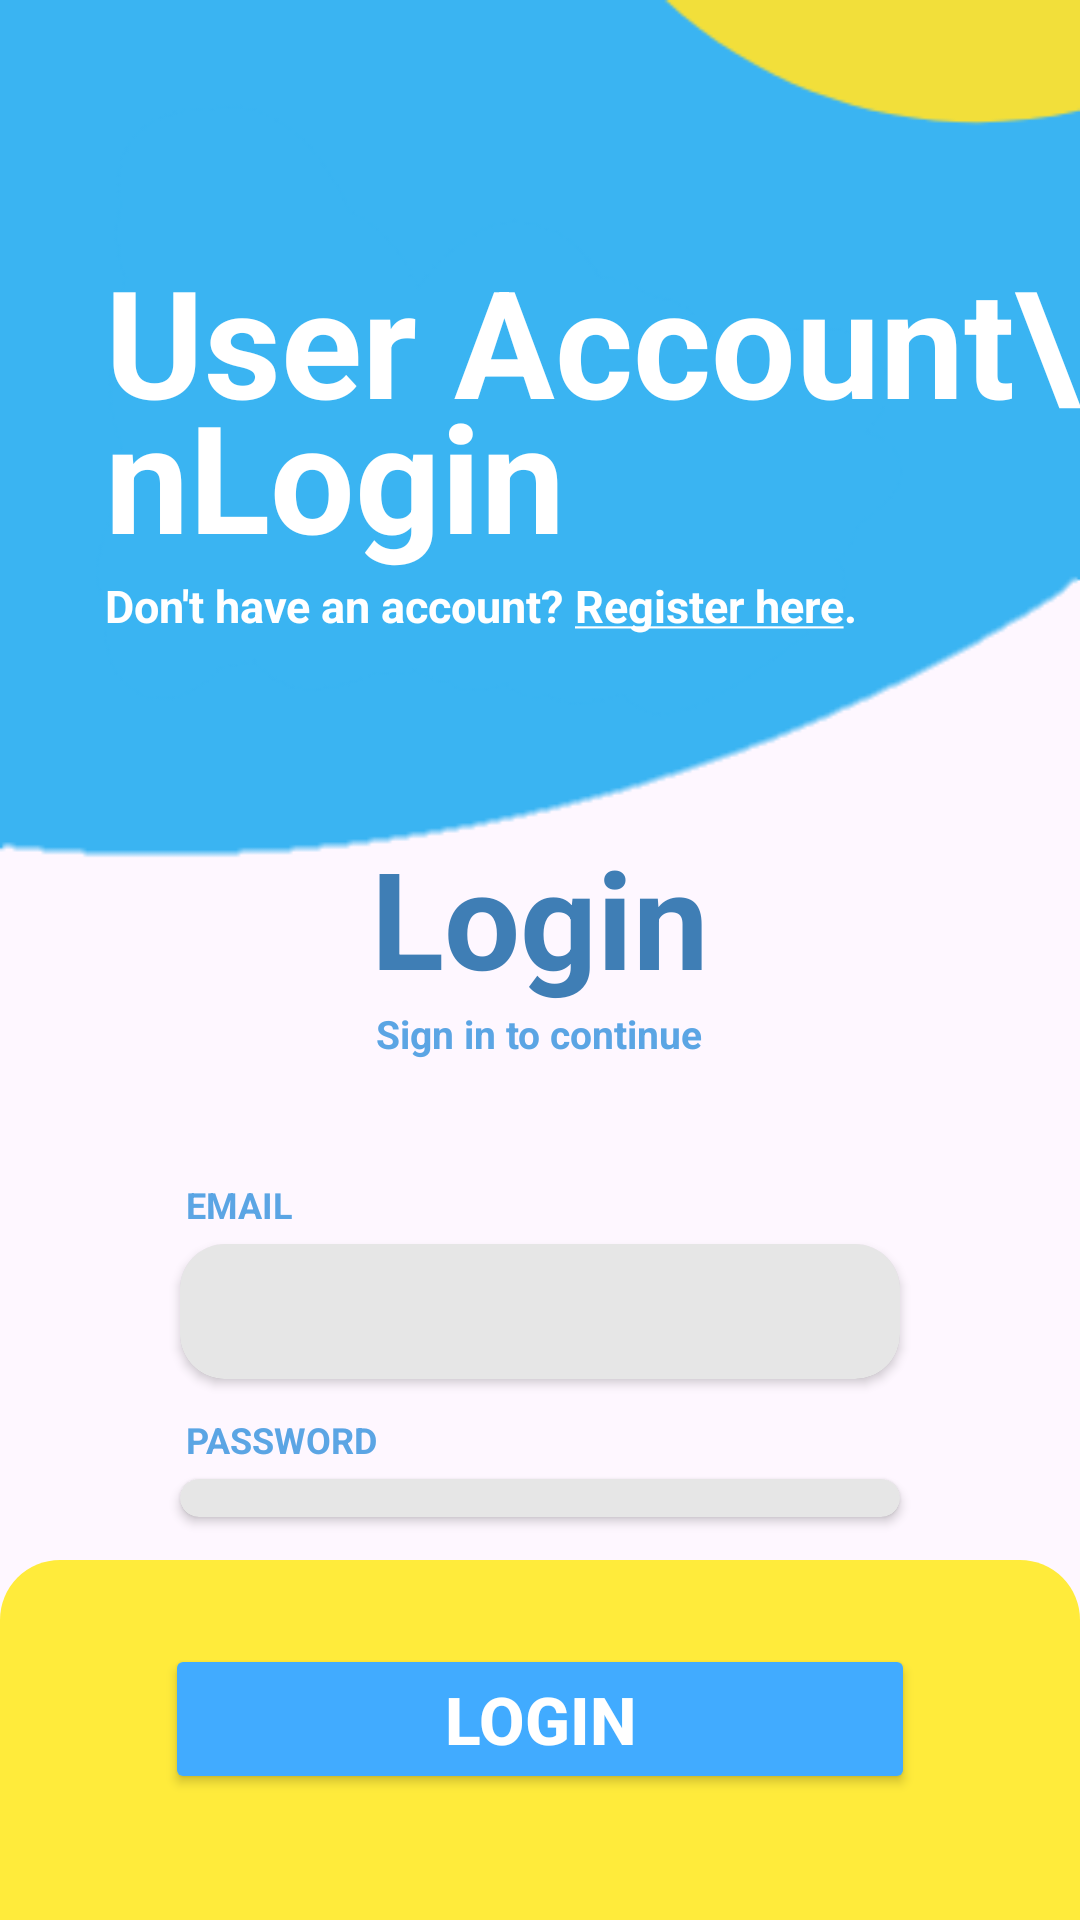

Android layout source for this screen:
<!-- AndroidManifest.xml: application theme Theme.BusKhojo -->
<!-- res/layout/activity_user_login.xml -->
<?xml version="1.0" encoding="utf-8"?>
<RelativeLayout xmlns:android="http://schemas.android.com/apk/res/android"
    xmlns:app="http://schemas.android.com/apk/res-auto"
    xmlns:tools="http://schemas.android.com/tools"
    android:layout_width="match_parent"
    android:layout_height="match_parent"
    tools:context=".UserLoginActivity">

    <LinearLayout
        android:id="@+id/userloginhead"
        android:layout_width="match_parent"
        android:layout_height="290dp"
        android:background="@drawable/head_design"
        android:orientation="vertical">

        <TextView
            android:layout_width="wrap_content"
            android:layout_height="wrap_content"
            android:layout_marginLeft="35dp"
            android:layout_marginTop="80dp"
            android:lineSpacingExtra="-15sp"
            android:text="User Account\nLogin"
            android:textColor="@color/white"
            android:textSize="50dp"
            android:textStyle="bold"
            app:lineHeight="45dp" />

        <LinearLayout
            android:layout_width="wrap_content"
            android:layout_height="wrap_content"
            android:orientation="horizontal">

            <TextView
                android:layout_width="wrap_content"
                android:layout_height="wrap_content"
                android:layout_marginLeft="35dp"
                android:text="Don't have an account? "
                android:textColor="@color/white"
                android:textSize="15dp"
                android:textStyle="bold" />

            <TextView
                android:id="@+id/tvRagisterHere"
                android:layout_width="wrap_content"
                android:layout_height="wrap_content"
                android:text="@string/register_here"
                android:textColor="@color/white"
                android:textSize="15dp"
                android:textStyle="bold" />

        </LinearLayout>


    </LinearLayout>

    <LinearLayout
        android:id="@+id/backArrow"
        android:layout_width="40dp"
        android:layout_height="40dp"
        android:layout_alignParentLeft="true"
        android:layout_alignParentTop="true"
        android:layout_marginLeft="35dp"
        android:layout_marginTop="25dp"
        android:background="@drawable/baseline_arrow_back_ios_24" />

    <LinearLayout
        android:layout_width="match_parent"
        android:layout_height="match_parent"
        android:layout_above="@+id/ButtonCenterYellow"
        android:layout_below="@+id/userloginhead"
        android:layout_marginLeft="50dp"
        android:layout_marginRight="50dp"
        android:gravity="center"
        android:orientation="vertical">

        <TextView
            android:layout_width="wrap_content"
            android:layout_height="wrap_content"
            android:layout_gravity="center_horizontal"
            android:text="Login"
            android:textColor="#3F7EB5"
            android:textSize="45dp"
            android:textStyle="bold" />

        <TextView
            android:layout_width="wrap_content"
            android:layout_height="wrap_content"
            android:layout_gravity="center_horizontal"
            android:text="Sign in to continue"
            android:textColor="#5BA5E4"
            android:textSize="13dp"
            android:textStyle="bold" />

        <TextView
            android:layout_width="wrap_content"
            android:layout_height="wrap_content"
            android:layout_gravity="left"
            android:layout_marginLeft="12dp"
            android:layout_marginTop="40dp"
            android:layout_marginBottom="5dp"
            android:text="EMAIL"
            android:textColor="#5BA5E4"
            android:textSize="12dp"
            android:textStyle="bold" />

        <androidx.cardview.widget.CardView
            android:layout_width="match_parent"
            android:layout_height="wrap_content"
            android:layout_marginLeft="10dp"
            android:layout_marginRight="10dp"
            app:cardCornerRadius="15dp">

            <EditText
                android:id="@+id/UserMail"
                android:layout_width="match_parent"
                android:layout_height="45dp"
                android:background="#19000000"
                android:inputType="text|textEmailAddress"
                android:paddingLeft="25dp"
                android:paddingRight="25dp" />

        </androidx.cardview.widget.CardView>

        <TextView
            android:layout_width="wrap_content"
            android:layout_height="wrap_content"
            android:layout_gravity="left"
            android:layout_marginLeft="12dp"
            android:layout_marginTop="12dp"
            android:layout_marginBottom="5dp"
            android:text="PASSWORD"
            android:textColor="#5BA5E4"
            android:textSize="12dp"
            android:textStyle="bold" />

        <androidx.cardview.widget.CardView
            android:layout_width="match_parent"
            android:layout_height="wrap_content"
            android:layout_marginLeft="10dp"
            android:layout_marginRight="10dp"
            app:cardCornerRadius="15dp">

            <EditText
                android:id="@+id/UserPassword"
                android:layout_width="match_parent"
                android:layout_height="45dp"
                android:background="#19000000"
                android:inputType="text|textPassword|textNoSuggestions"
                android:paddingLeft="25dp"
                android:paddingRight="25dp" />

        </androidx.cardview.widget.CardView>

        <TextView
            android:id="@+id/tvForgot"
            android:layout_width="wrap_content"
            android:layout_height="wrap_content"
            android:layout_gravity="right"
            android:layout_marginTop="12dp"
            android:layout_marginRight="12dp"
            android:layout_marginBottom="5dp"
            android:text="Forgot Password"
            android:textColor="#3F7EB5"
            android:textSize="15dp"
            android:textStyle="bold" />

        <TextView
            android:layout_gravity="center_horizontal"
            android:id="@+id/timerTextView"
            android:layout_marginTop="12dp"
            android:layout_width="wrap_content"
            android:layout_height="wrap_content"
            android:text="" />

    </LinearLayout>

    <LinearLayout
        android:id="@+id/ButtonCenterYellow"
        android:layout_width="match_parent"
        android:layout_height="120dp"
        android:layout_alignParentBottom="true"
        android:background="@drawable/bottom_style_yellow">

        <Button
            android:id="@+id/UserLoginBtn"
            android:layout_width="match_parent"
            android:layout_height="50dp"
            android:layout_marginLeft="55dp"
            android:layout_marginTop="28dp"
            android:layout_marginRight="55dp"
            android:backgroundTint="#41ABFF"
            android:text="LOGIN"
            android:textColor="@color/white"
            android:textSize="22dp"
            android:textStyle="bold" />

    </LinearLayout>

</RelativeLayout>
<!-- resources referenced by this layout -->
<resources>
  <color name="white">#FFFFFFFF</color>
  <!-- drawable bottom_style_yellow (drawable) -->
  <?xml version="1.0" encoding="utf-8"?>
  <shape xmlns:android="http://schemas.android.com/apk/res/android">
      <solid
          android:color="#FFEB3B"/>
      <corners
          android:topLeftRadius="20dp"
          android:topRightRadius="20dp"/>
  </shape>
  <!-- drawable head_design: png bitmap (drawable, 5639 bytes) -->
  <string name="register_here"><u>Register here</u>.</string>
  <style name="Theme.BusKhojo" parent="Base.Theme.BusKhojo" />
  <style name="Base.Theme.BusKhojo" parent="Theme.Material3.DayNight.NoActionBar">
          
           <item name="colorPrimary">@color/my_light_primary</item>
      </style>
  <color name="my_light_primary">#5BA5E4</color>
</resources>
